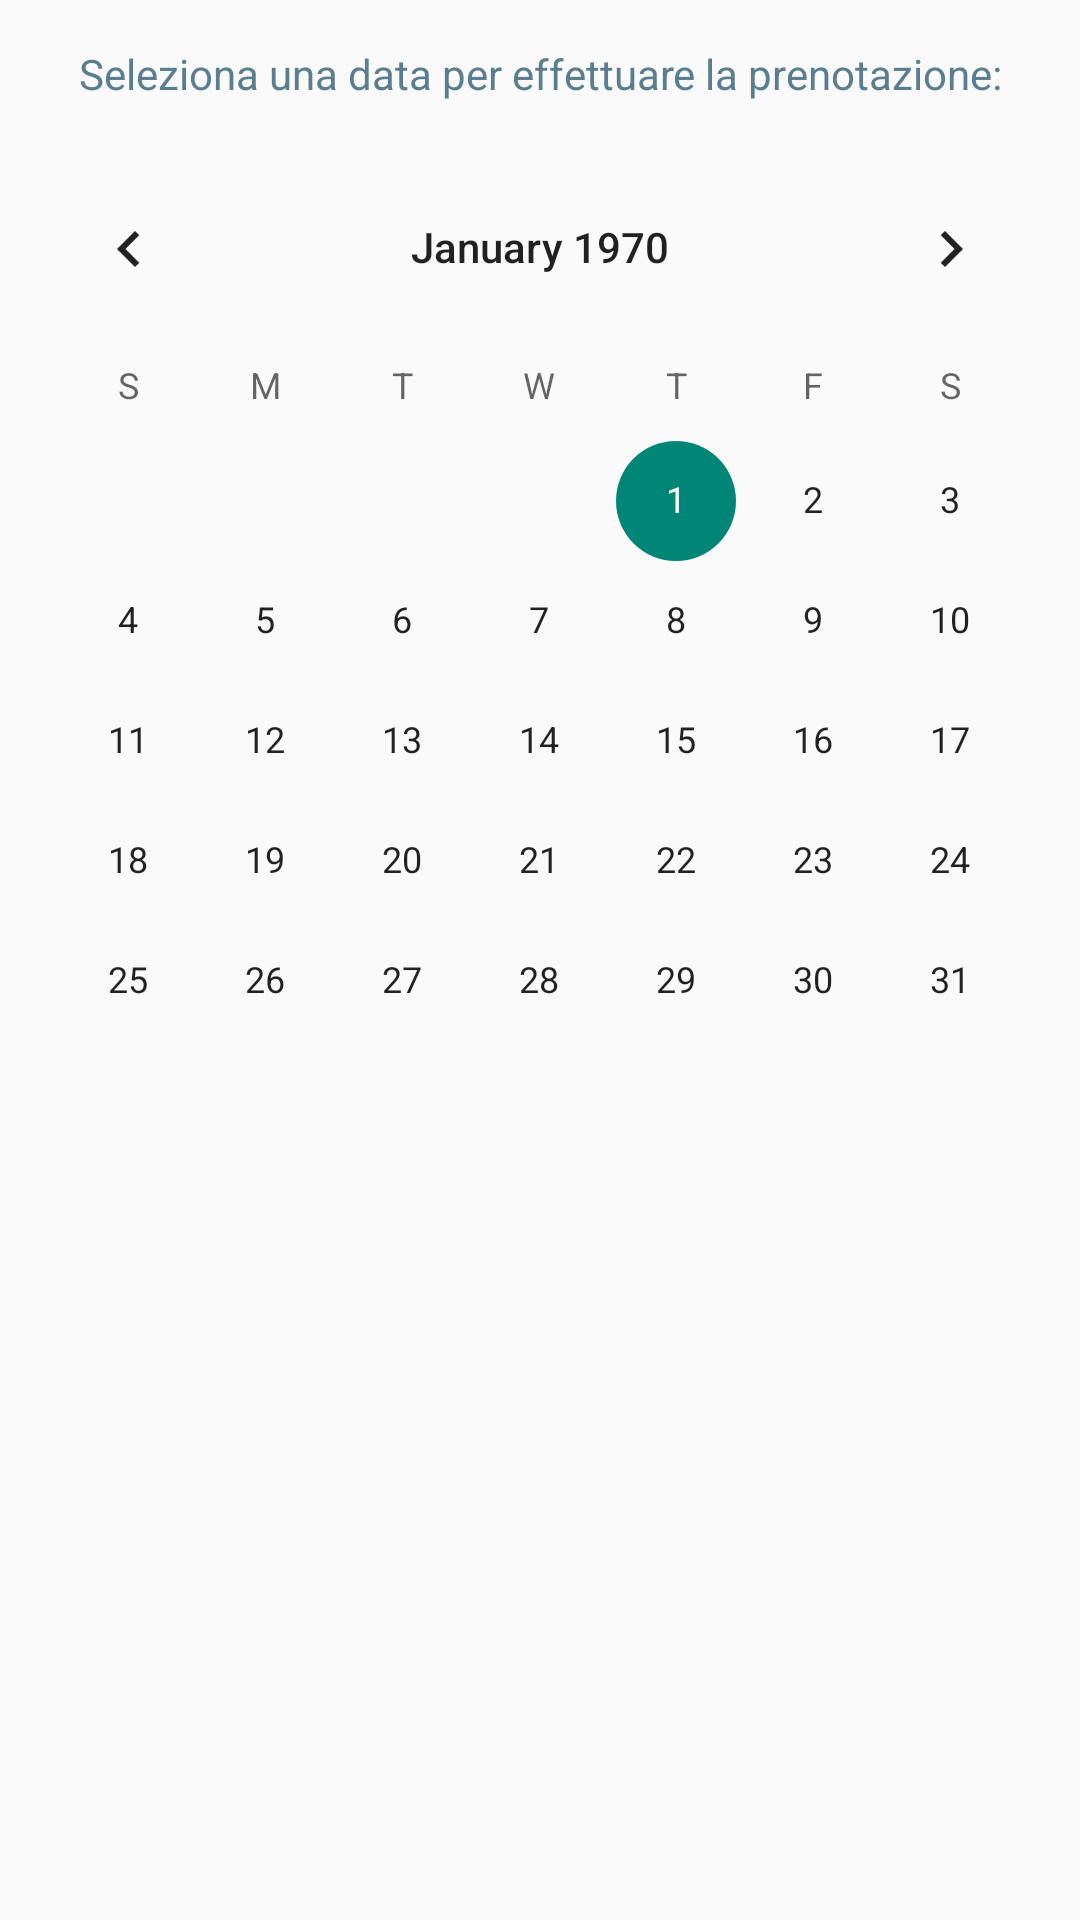

Produce the Android XML layout that renders to this screen, including the resource entries it uses.
<!-- AndroidManifest.xml: activity theme Theme.AppCompat.Light -->
<!-- res/layout/activity_calendario.xml -->
<LinearLayout xmlns:android="http://schemas.android.com/apk/res/android"
    xmlns:tools="http://schemas.android.com/tools"
    android:orientation="vertical"
    android:layout_width="match_parent"
    android:layout_height="match_parent" >
	
    <TextView
        android:id="@+id/txtMsg"
        android:layout_width="match_parent"
        android:layout_height="wrap_content"
        android:layout_centerHorizontal="true"
        android:layout_marginBottom="15dp"
        android:layout_marginLeft="10dp"
        android:layout_marginRight="10dp"
        android:layout_marginTop="15dp"
        android:gravity="center_horizontal"
        android:text="Seleziona una data per effettuare la prenotazione:"
        android:textColor="#5A7E90" />

    <CalendarView
        android:id="@+id/calendarView"
        android:layout_width="match_parent"
        android:layout_height="match_parent" />

</LinearLayout>
<!-- resources referenced by this layout -->
<resources>

</resources>
